Photos from the image-classification dataset "data" in the GitHub repository dusengepeggy/MLOP-SUMMATIVE. Its 3 classes are: angular leaf spot, bean rust, healthy.

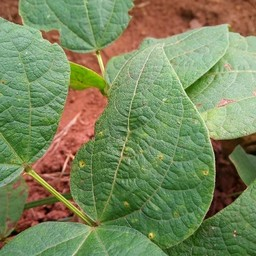
Label: bean rust

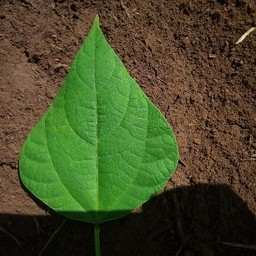
Label: healthy

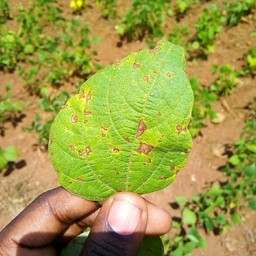
Label: angular leaf spot

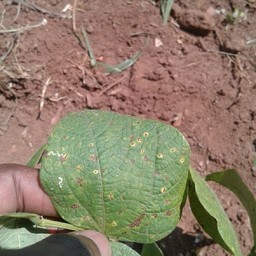
Label: bean rust

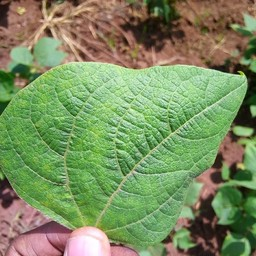
Label: healthy

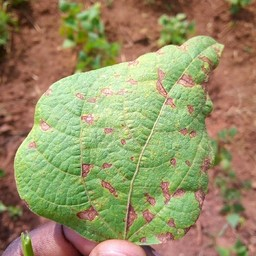
Label: angular leaf spot
